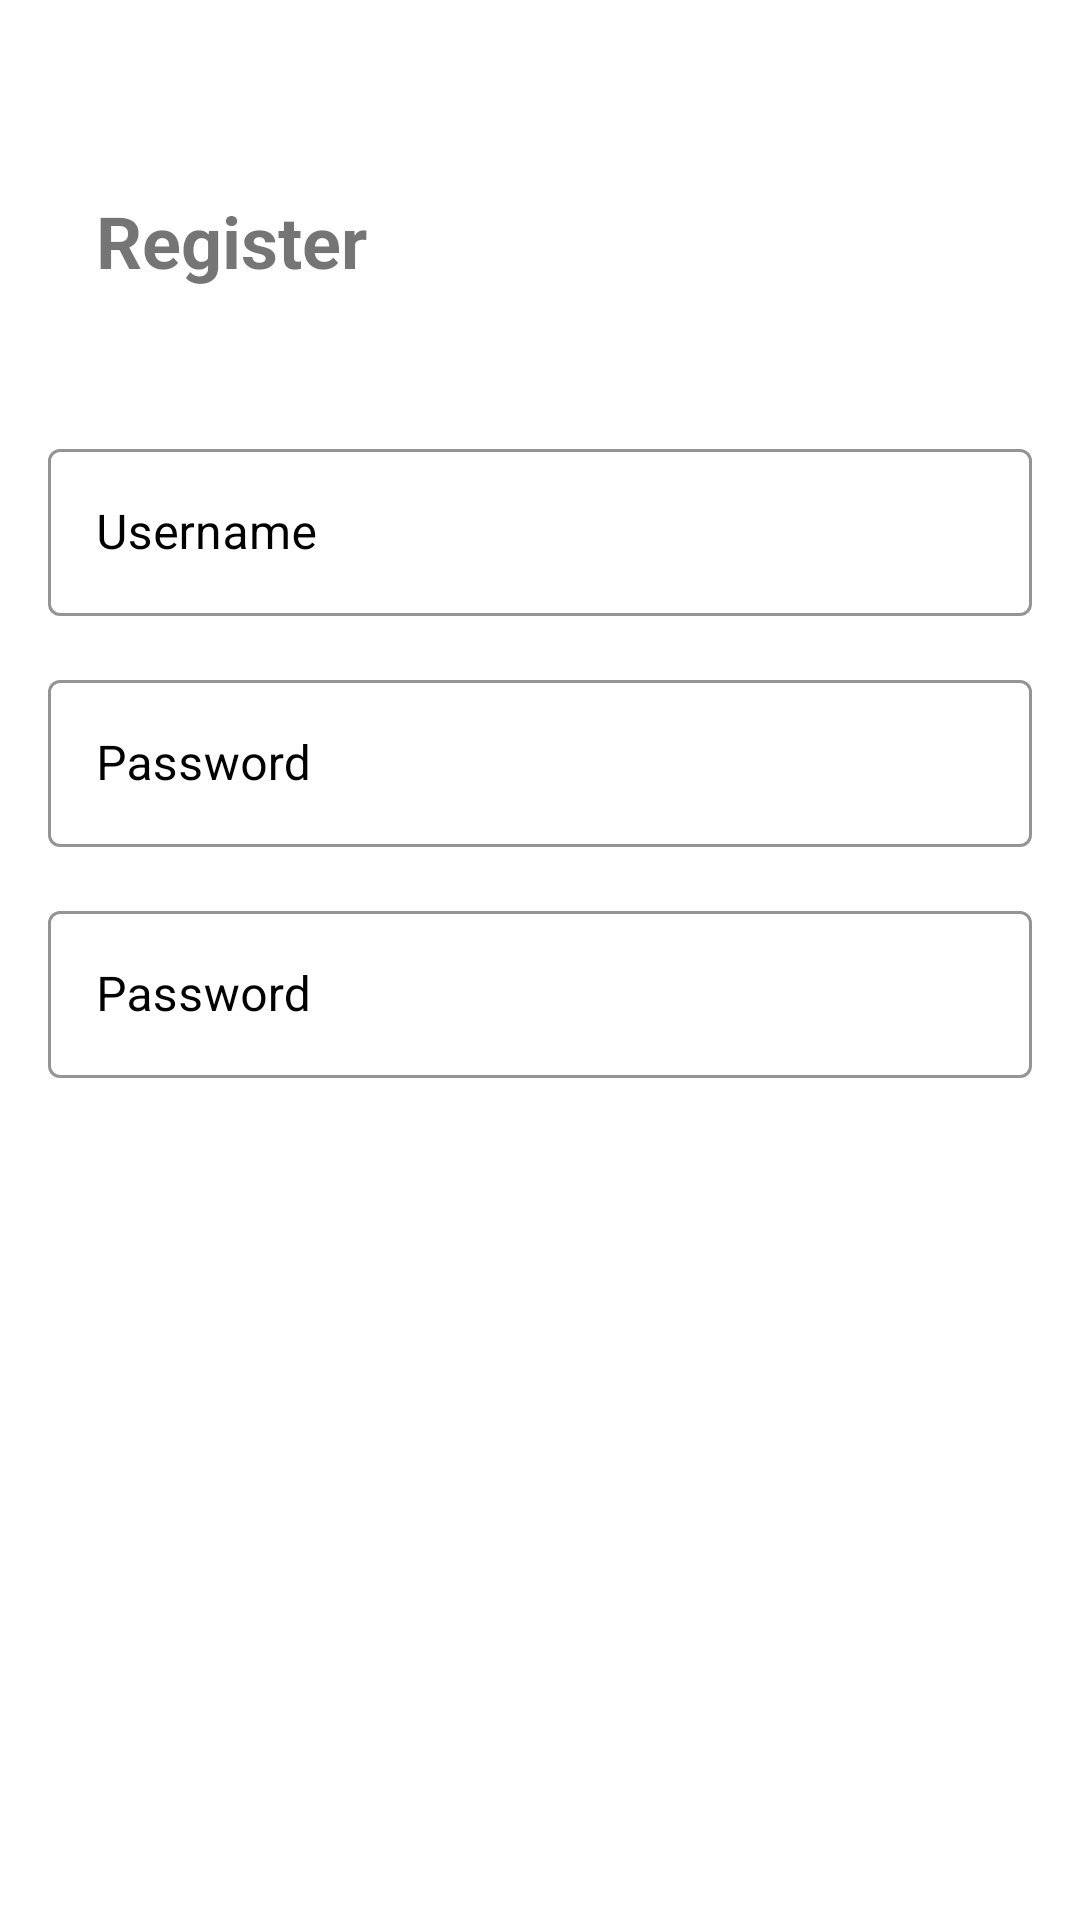

Reconstruct the res/layout file that produces this screen, plus the resources it refers to.
<!-- AndroidManifest.xml: application theme Theme.DanyTranferNow -->
<!-- res/layout/fragment_register.xml -->
<?xml version="1.0" encoding="utf-8"?>
<androidx.constraintlayout.widget.ConstraintLayout xmlns:android="http://schemas.android.com/apk/res/android"
    xmlns:app="http://schemas.android.com/apk/res-auto"
    android:layout_width="match_parent"
    xmlns:tools="http://schemas.android.com/tools"
    android:layout_height="match_parent"
    android:padding="16dp">

    <TextView
        android:id="@+id/textview_first"
        android:layout_width="wrap_content"
        android:layout_height="wrap_content"
        android:layout_marginStart="16dp"
        android:layout_marginTop="48dp"
        android:text="@string/register"
        android:textSize="24sp"
        app:layout_constraintStart_toStartOf="parent"
        app:layout_constraintTop_toTopOf="parent" />

    <Button
        android:id="@+id/button_register"
        android:layout_width="0dp"
        android:layout_height="wrap_content"
        android:layout_marginStart="32dp"
        android:layout_marginEnd="32dp"
        android:layout_marginBottom="16dp"
        android:background="@drawable/button_border"
        android:padding="10dp"
        android:text="@string/register"
        android:textColor="@color/white"
        app:layout_constraintBottom_toTopOf="@+id/button_login"
        app:layout_constraintEnd_toEndOf="parent"
        app:layout_constraintStart_toStartOf="parent" />

    <Button
        android:id="@+id/button_login"
        android:layout_width="0dp"
        android:layout_height="wrap_content"
        android:layout_marginStart="32dp"
        android:layout_marginEnd="32dp"
        android:background="@drawable/button_border"
        android:backgroundTint="@color/black"
        android:padding="10dp"
        android:text="@string/login"
        android:textColor="@color/white"
        app:layout_constraintBottom_toBottomOf="parent"
        app:layout_constraintEnd_toEndOf="parent"
        app:layout_constraintStart_toStartOf="parent" />

    <com.google.android.material.textfield.TextInputLayout
        android:id="@+id/username_editText"
        style="@style/Widget.MaterialComponents.TextInputLayout.OutlinedBox"
        android:layout_width="match_parent"
        android:layout_height="wrap_content"
        android:layout_marginTop="48dp"
        android:hint="Username"
        android:textColorHint="@color/black"
        app:boxStrokeColor="@color/black"
        app:boxStrokeWidthFocused="2dp"
        app:endIconMode="clear_text"
        app:endIconTint="@color/black"
        app:hintTextColor="@color/black"
        app:layout_constraintTop_toBottomOf="@+id/textview_first"
        app:startIconTint="@color/black"
        tools:layout_editor_absoluteX="16dp">

        <com.google.android.material.textfield.TextInputEditText
            android:layout_width="match_parent"
            android:layout_height="match_parent"
            android:inputType="text"
            android:textColor="@color/black"
            android:textCursorDrawable="@null" />
    </com.google.android.material.textfield.TextInputLayout>

    <com.google.android.material.textfield.TextInputLayout
        android:id="@+id/password_editText"
        style="@style/Widget.MaterialComponents.TextInputLayout.OutlinedBox"
        android:layout_width="match_parent"
        android:layout_height="wrap_content"
        android:layout_marginTop="16dp"
        android:hint="Password"
        android:textColorHint="@color/black"
        app:boxStrokeColor="@color/black"
        app:boxStrokeWidthFocused="2dp"
        app:endIconMode="clear_text"
        app:endIconTint="@color/black"
        app:hintTextColor="@color/black"
        app:layout_constraintTop_toBottomOf="@+id/username_editText"
        app:startIconTint="@color/black"
        tools:layout_editor_absoluteX="16dp">

        <com.google.android.material.textfield.TextInputEditText
            android:layout_width="match_parent"
            android:layout_height="match_parent"
            android:inputType="text"
            android:textColor="@color/black"
            android:textCursorDrawable="@null" />
    </com.google.android.material.textfield.TextInputLayout>

    <com.google.android.material.textfield.TextInputLayout
        android:id="@+id/confirm_password_editText"
        style="@style/Widget.MaterialComponents.TextInputLayout.OutlinedBox"
        android:layout_width="match_parent"
        android:layout_height="wrap_content"
        android:layout_marginTop="16dp"
        android:hint="Password"
        android:textColorHint="@color/black"
        app:boxStrokeColor="@color/black"
        app:boxStrokeWidthFocused="2dp"
        app:endIconMode="clear_text"
        app:endIconTint="@color/black"
        app:hintTextColor="@color/black"
        app:layout_constraintTop_toBottomOf="@+id/password_editText"
        app:startIconTint="@color/black"
        tools:layout_editor_absoluteX="16dp">

        <com.google.android.material.textfield.TextInputEditText
            android:layout_width="match_parent"
            android:layout_height="match_parent"
            android:inputType="text"
            android:textColor="@color/black"
            android:textCursorDrawable="@null" />
    </com.google.android.material.textfield.TextInputLayout>


    <FrameLayout
        xmlns:android="http://schemas.android.com/apk/res/android"
        android:layout_width="match_parent"
        android:layout_height="match_parent"
        android:visibility="gone">
        <ProgressBar
            android:id="@+id/progress_bar"
            android:layout_gravity="center"
            android:layout_width="wrap_content"
            android:layout_height="wrap_content"/>

    </FrameLayout>
</androidx.constraintlayout.widget.ConstraintLayout>
<!-- resources referenced by this layout -->
<resources>
  <color name="black">#FF000000</color>
  <color name="white">#FFFFFFFF</color>
  <string name="login"><b>Login</b></string>
  <string name="register"><b>Register</b></string>
  <style name="Theme.DanyTranferNow" parent="Theme.MaterialComponents.DayNight.DarkActionBar">
          
          <item name="colorPrimary">@color/purple_500</item>
          <item name="colorPrimaryVariant">@color/purple_700</item>
          <item name="colorOnPrimary">@color/white</item>
          
          <item name="colorSecondary">@color/teal_200</item>
          <item name="colorSecondaryVariant">@color/teal_700</item>
          <item name="colorOnSecondary">@color/black</item>
          
          <item name="android:statusBarColor" tools:targetApi="l">?attr/colorPrimaryVariant</item>
          
      </style>
  <color name="purple_500">#FF3500B3</color>
  <color name="purple_700">#FF3700B3</color>
  <color name="teal_200">#FF03DAC5</color>
  <color name="teal_700">#FF018786</color>
</resources>
